Image classification data set "recaptcha_tiles" (likeblossom/breaking-reCAPTCHA on GitHub). Class labels (12): bicycle, bridge, bus, car, chimney, crosswalk, hydrant, motorcycle, mountain, stairs, tractor, traffic light.

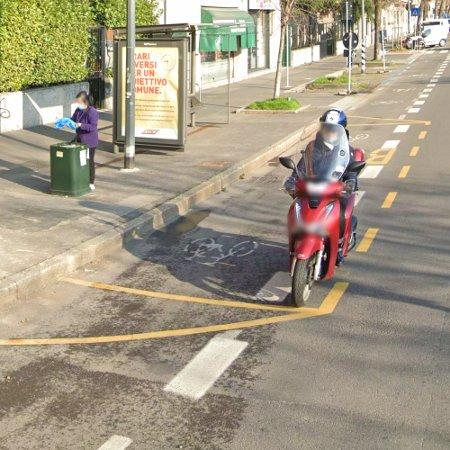
Label: motorcycle

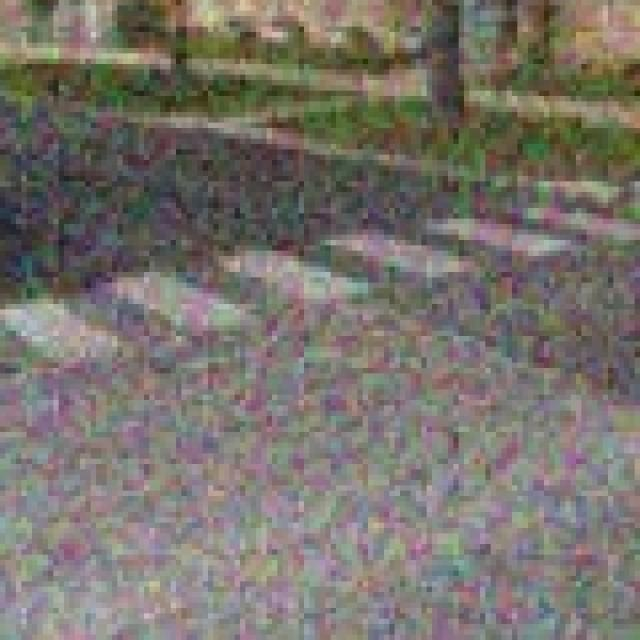
Label: crosswalk

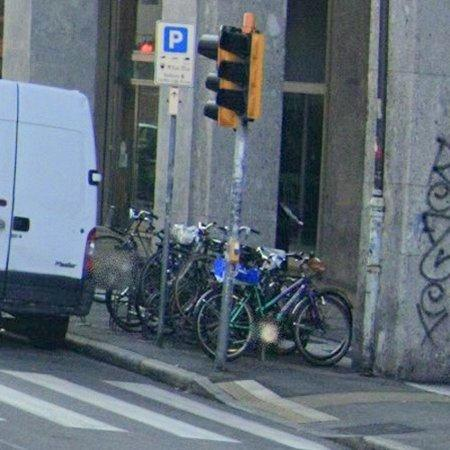
Label: bicycle

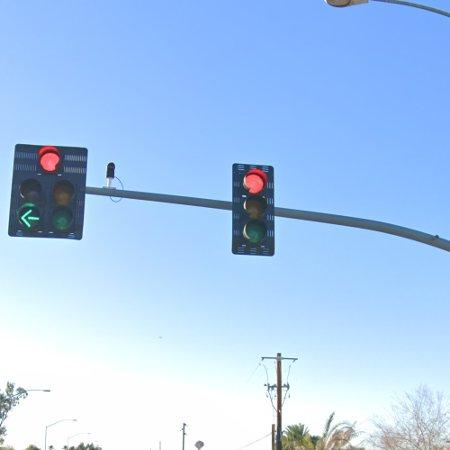
Label: traffic light

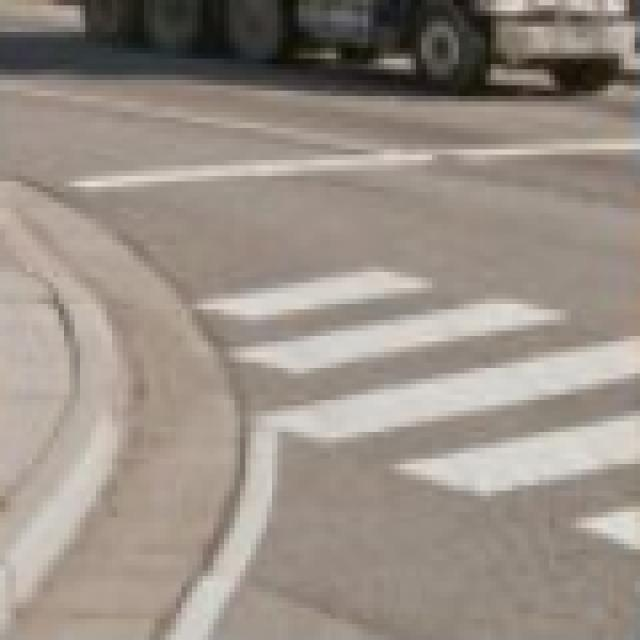
Label: crosswalk

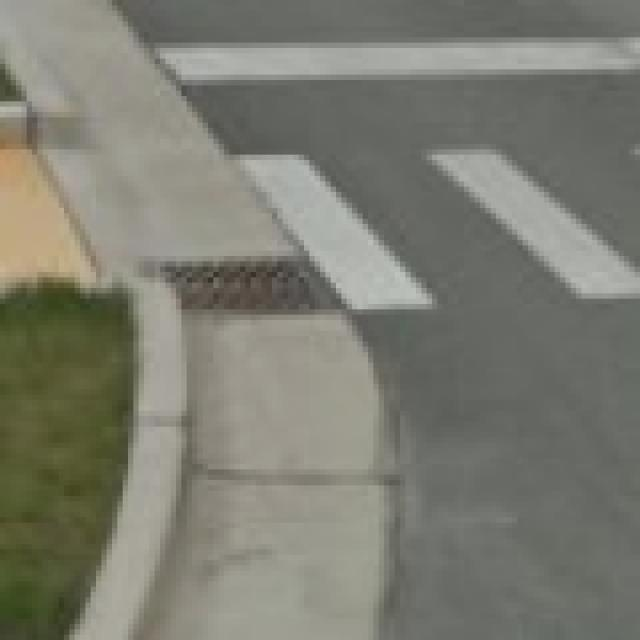
Label: crosswalk
